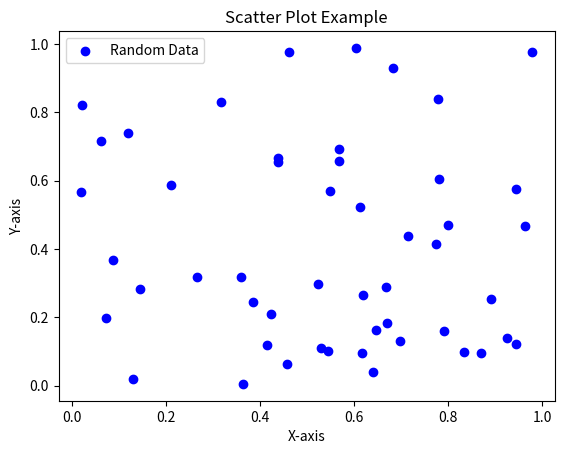

Python code for this plot:
import matplotlib.pyplot as plt
import numpy as np

np.random.seed(0)
x = np.random.rand(50)
y = np.random.rand(50)

plt.scatter(x, y, label='Random Data', color='b', marker='o')
plt.xlabel('X-axis')
plt.ylabel('Y-axis')
plt.title('Scatter Plot Example')
plt.legend()
plt.show()
